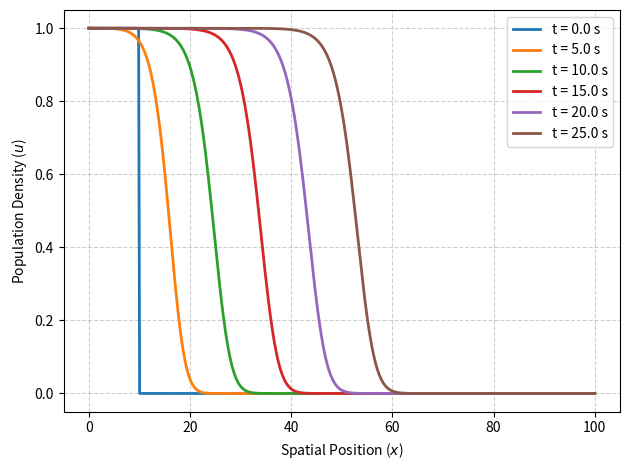

This figure's Python source:
import numpy as np
import matplotlib.pyplot as plt
#Fisher-KPP Equation

#Parameters
L = 100.0
N = 500
dx = L/(N-1)
D = 1.0 #Diffusion coeff.
r = 1.0 #Growth rate

c = 2*np.sqrt(D*r) #Theoretical minimum wave speed
print(f"Theoretical minimum wave speed c = {c:.3f}")

#Time step satisfying the von Neumann stability for diffusion
dt = 0.4*(dx**2)/(2*D)
t_final = 25.0
n_step = max(1,int(t_final/dt))

x = np.linspace(0,L,N)

#Initial Conditions
u = np.zeros(N)
u[x<=10] = 1 #Population density u=1 in x \in [0,10] and u=0 everywhere else

#Main code
gamma = D*dt/(dx**2)
interval  = int(n_step/5)
saved = {}

for n in range(n_step +1):
    if n%interval == 0:
        saved[n] = u.copy()
    u_new = u.copy()
    #Diffusion term
    diffusion = gamma*(u[2:] - 2*u[1:-1] + u[:-2])
    #Reaction term
    reaction = dt*r*u[1:-1]*(1-u[1:-1])

    u_new[1:-1] = u[1:-1] + diffusion + reaction

    #Boundary conditions
    u_new[0] = u_new[1]
    u_new[-1] = u_new[-2]

    u = u_new

print(f"DEBUG: Shape of x is {x.shape}")
for step, state in saved.items():
    print(f"DEBUG: Shape of state at step {step} is {state.shape}")


for step, state in saved.items():
    time_val = step * dt
    plt.plot(x, state, label = f't = {time_val:.1f} s', linewidth = 2)


plt.xlabel("Spatial Position ($x$)")
plt.ylabel("Population Density ($u$)")
plt.grid(True, linestyle = '--', alpha = 0.6)
plt.legend()
plt.tight_layout()
plt.show()
